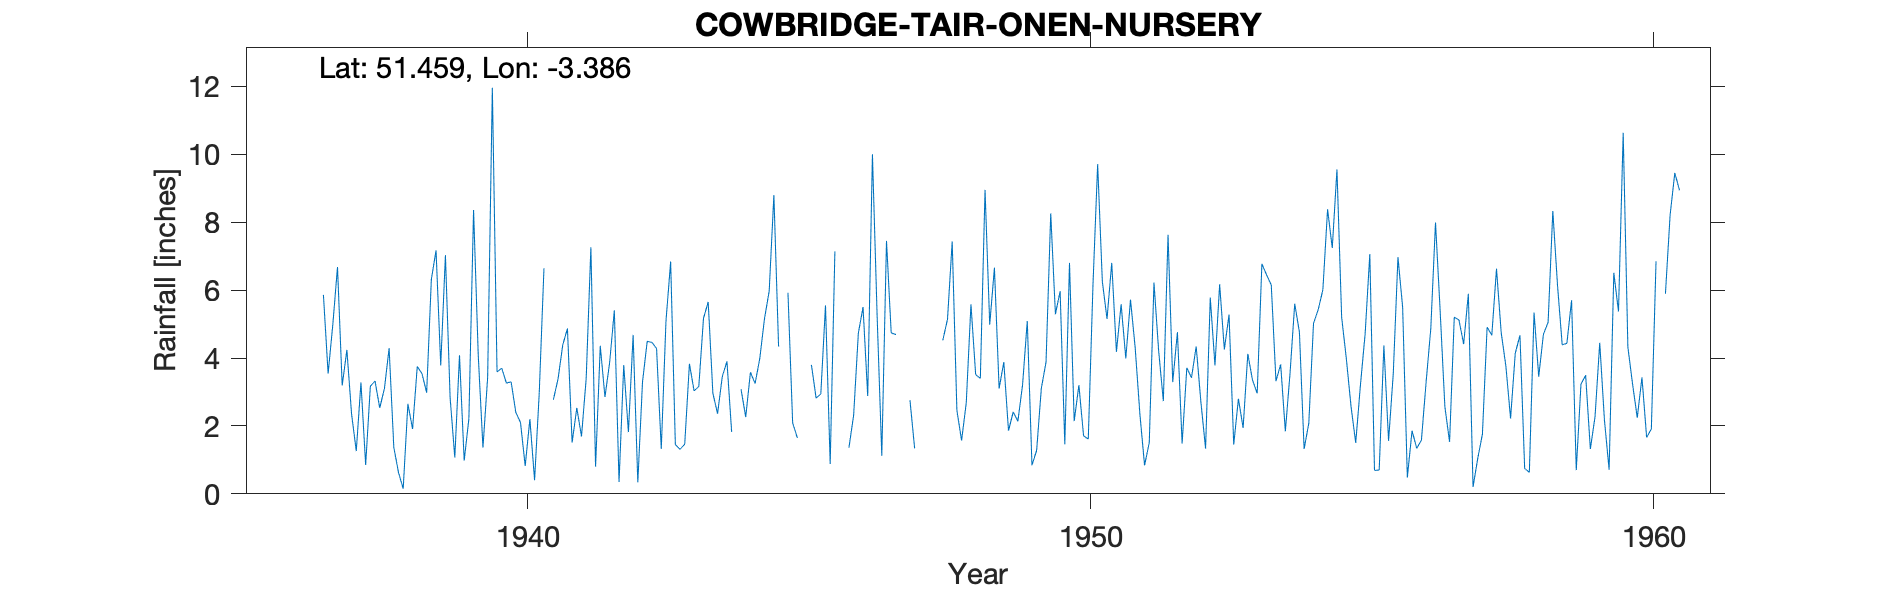

Source data for this figure (header and first rows):
COWBRIDGE-TAIR-ONEN-NURSERY, , , , , , , , , , , , , , , , , , , , , , , 
Grid ref, ST038742, Long, -3.386, Lat, 51.46, Elevation, 421, ft, , , , , , , , , , , , , , , 
Station no, 4056/5, , , , , , , , , , , , , , , , , , , , , , 
, 1931, 1932, 1933, 1934, 1935, 1936, 1937, 1938, 1939, 1940, 1941, 1942, 1943, 1944, 1945, 1946, 1947, 1948, 1949, 1950, 1951, 1952, 1953
January, , , , , , , 4.98, 4.29, 7.03, 3.7, 3.38, 5.4, 6.84, 3.9, , , 4.69, 7.43, 1.86, 1.46, 5.58, 4.76, 1.45
February, , , , , , , 6.68, 1.37, 2.83, 3.26, 4.38, 0.35, 1.45, 1.82, 5.92, , , 2.46, 2.41, 6.8, 3.99, 1.48, 2.8
March, , , , , , , 3.19, 0.63, 1.07, 3.3, 4.87, 3.79, 1.31, , 2.09, 1.36, , 1.57, 2.14, 2.14, 5.72, 3.71, 1.94
April, , , , , , , 4.24, 0.15, 4.08, 2.4, 1.51, 1.82, 1.46, 3.08, 1.65, 2.32, 2.76, 2.68, 3.21, 3.2, 4.3, 3.42, 4.12
May, , , , , , , 2.35, 2.65, 0.98, 2.1, 2.53, 4.68, 3.83, 2.26, , 4.73, 1.34, 5.58, 5.09, 1.71, 2.35, 4.34, 3.35
June, , , , , , , 1.26, 1.91, 2.21, 0.82, 1.69, 0.34, 3.03, 3.58, , 5.5, , 3.51, 0.84, 1.61, 0.84, 2.71, 2.96
July, , , , , , , 3.28, 3.75, 8.36, 2.2, 3.4, 3.29, 3.16, 3.25, 3.8, 2.88, , 3.4, 1.28, 6.14, 1.51, 1.33, 6.77
August, , , , , , , 0.85, 3.54, 4.06, 0.4, 7.26, 4.49, 5.17, 3.99, 2.82, 10, , 8.95, 3.11, 9.71, 6.22, 5.78, 6.45
September, , , , , , , 3.17, 2.98, 1.36, 2.99, 0.8, 4.46, 5.65, 5.16, 2.94, 5.25, , 4.98, 3.88, 6.25, 4.21, 3.78, 6.15
October, , , , , , , 3.32, 6.31, 3.43, 6.64, 4.36, 4.28, 2.96, 5.97, 5.55, 1.12, , 6.66, 8.26, 5.15, 2.73, 6.17, 3.32
November, , , , , , 5.86, 2.53, 7.17, 11.96, , 2.85, 1.32, 2.36, 8.8, 0.88, 7.45, 4.52, 3.1, 5.29, 6.8, 7.63, 4.25, 3.81
December, , , , , , 3.54, 3.1, 3.78, 3.59, 2.77, 3.87, 5.08, 3.45, 4.34, 7.14, 4.74, 5.14, 3.88, 5.97, 4.18, 3.29, 5.28, 1.84
Total, , , , , , , 38.95, 38.53, 50.96, , 40.9, 39.3, 40.67, , , , , 54.2, 43.34, 55.15, 48.37, 47.01, 44.96
1940 Nov estimated, , , , , , , , , , , , , , , , , , , , , , , 
1944 Mar estimated, , , , , , , , , , , , , , , , , , , , , , , 
1945 Jan May Jun estimated, , , , , , , , , , , , , , , , , , , , , , , 
1946 Jan Feb estimated, , , , , , , , , , , , , , , , , , , , , , , 
1947 No record Feb Mar Jun-Oct, , , , , , , , , , , , , , , , , , , , , , , 
1960 Aug estimated, , , , , , , , , , , , , , , , , , , , , , , 
